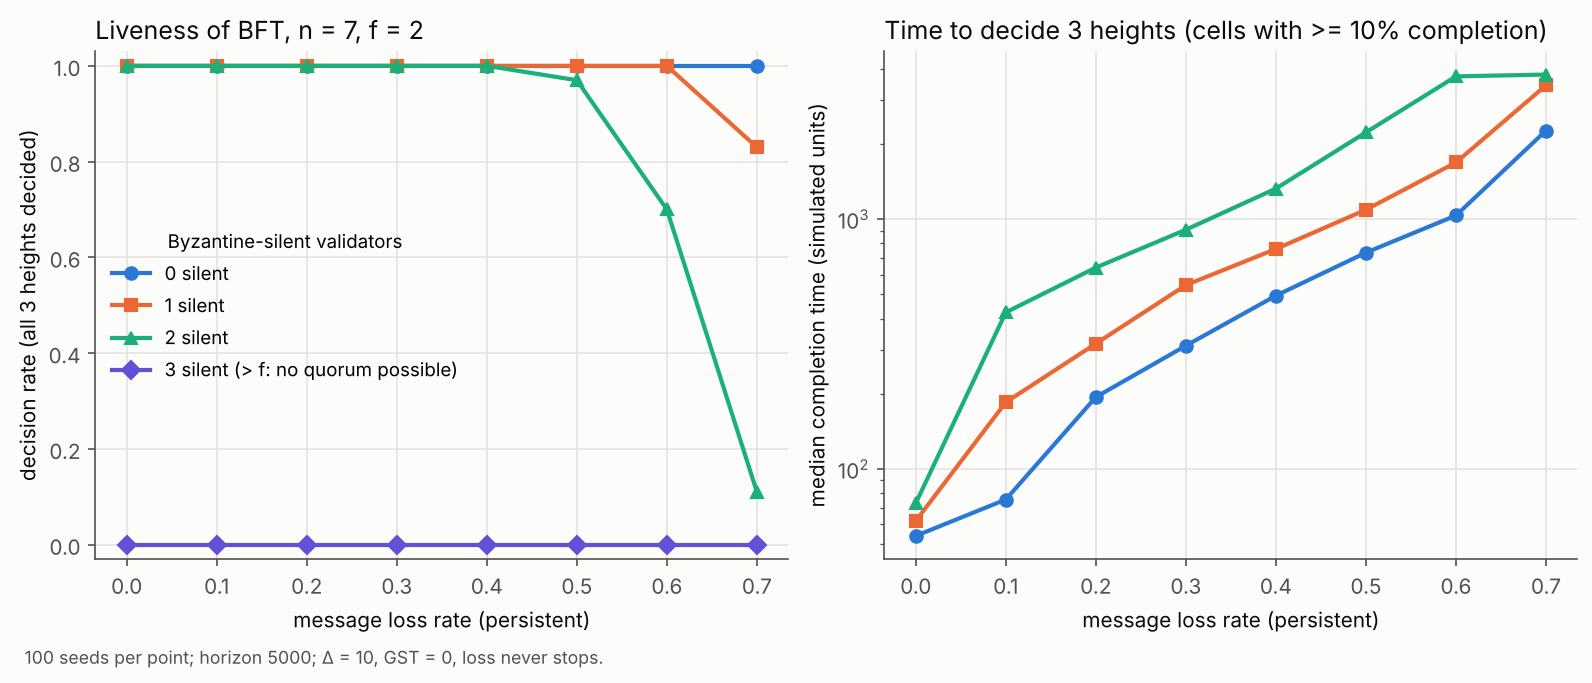

Source data for this figure (header and first rows):
loss_rate, silent_faulty, runs, completed, decision_rate, median_time, p90_time, safety_violations
0.0, 0, 100, 100, 1.000, 54.0, 60, 0
0.0, 1, 100, 100, 1.000, 62.0, 65, 0
0.0, 2, 100, 100, 1.000, 73.0, 80, 0
0.0, 3, 100, 0, 0.000, , , 0
0.1, 0, 100, 100, 1.000, 75.5, 183, 0
0.1, 1, 100, 100, 1.000, 185.0, 312, 0
0.1, 2, 100, 100, 1.000, 423.5, 609, 0
0.1, 3, 100, 0, 0.000, , , 0
0.2, 0, 100, 100, 1.000, 194.0, 309, 0
0.2, 1, 100, 100, 1.000, 317.5, 602, 0
0.2, 2, 100, 100, 1.000, 640.0, 911, 0
0.2, 3, 100, 0, 0.000, , , 0
0.3, 0, 100, 100, 1.000, 311.5, 549, 0
0.3, 1, 100, 100, 1.000, 544.5, 784, 0
0.3, 2, 100, 100, 1.000, 907.0, 1266, 0
0.3, 3, 100, 0, 0.000, , , 0
0.4, 0, 100, 100, 1.000, 494.0, 728, 0
0.4, 1, 100, 100, 1.000, 759.5, 1084, 0
0.4, 2, 100, 100, 1.000, 1325, 2705, 0
0.4, 3, 100, 0, 0.000, , , 0
0.5, 0, 100, 100, 1.000, 734.5, 1032, 0
0.5, 1, 100, 100, 1.000, 1090, 1628, 0
0.5, 2, 100, 97, 0.970, 2224, 3853, 0
0.5, 3, 100, 0, 0.000, , , 0
0.6, 0, 100, 100, 1.000, 1034, 1571, 0
0.6, 1, 100, 100, 1.000, 1686, 2585, 0
0.6, 2, 100, 70, 0.700, 3726, 4687, 0
0.6, 3, 100, 0, 0.000, , , 0
0.7, 0, 100, 100, 1.000, 2261, 3250, 0
0.7, 1, 100, 83, 0.830, 3431, 4510, 0
0.7, 2, 100, 11, 0.110, 3789, 4874, 0
0.7, 3, 100, 0, 0.000, , , 0
